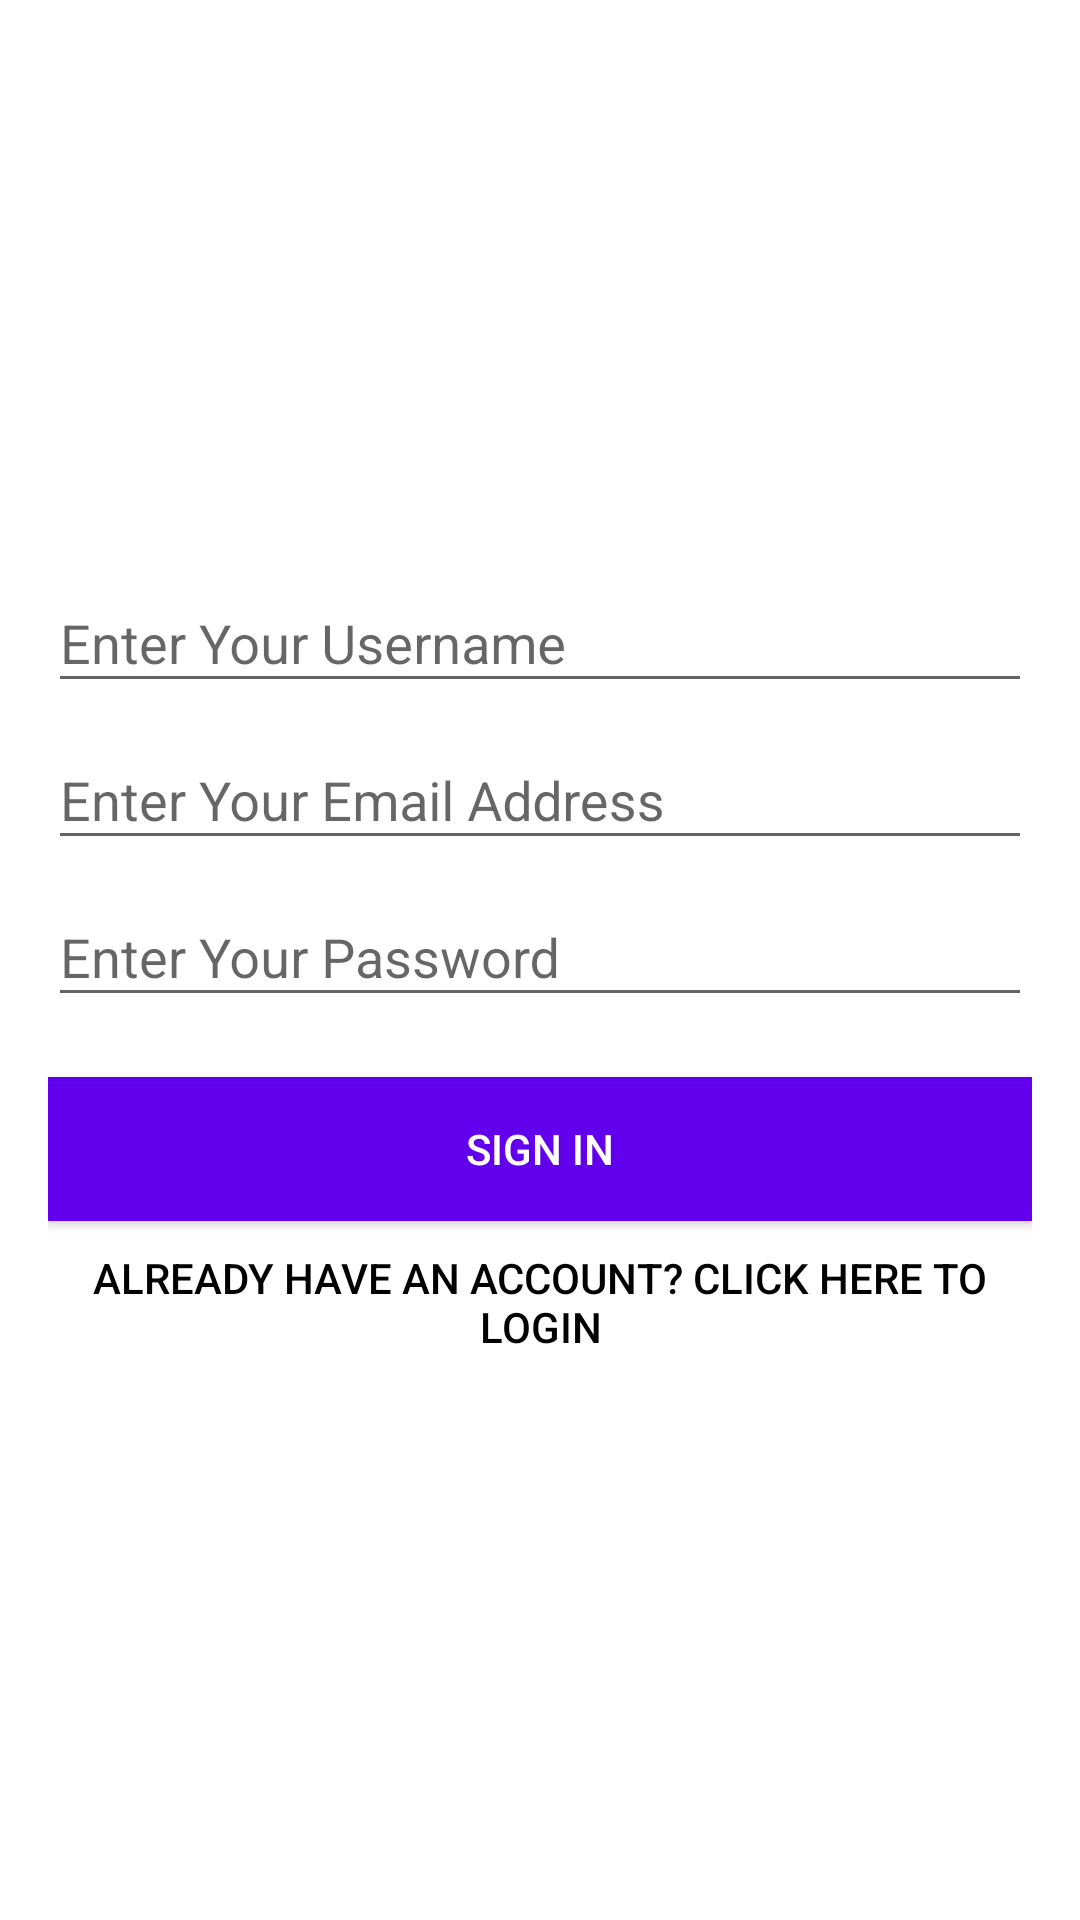

Reconstruct the res/layout file that produces this screen, plus the resources it refers to.
<!-- AndroidManifest.xml: application theme AppTheme -->
<!-- res/layout/activity_registration.xml -->
<?xml version="1.0" encoding="utf-8"?>
<LinearLayout
    xmlns:android="http://schemas.android.com/apk/res/android"
    android:background="#ffffff"
    android:gravity="center"
    android:layout_height="match_parent"
    android:layout_width="match_parent"
    android:orientation="vertical"
    android:paddingLeft="16dp"
    android:paddingRight="16dp">
    <android.support.design.widget.TextInputLayout
        android:id="@+id/registration_layout_username_input"
        android:layout_width="match_parent"
        android:layout_height="wrap_content">
        <EditText
            android:id="@+id/registration_input_username"
            android:inputType="text"
            android:textColor="#000000"
            android:hint="@string/hint_username"
            android:layout_width="match_parent"
            android:layout_height="wrap_content" />
    </android.support.design.widget.TextInputLayout>
    <android.support.design.widget.TextInputLayout
        android:id="@+id/registration_layout_email_input"
        android:layout_height="wrap_content"
        android:layout_width="match_parent">
        <EditText
            android:id="@+id/registration_input_email"
            android:inputType="textEmailAddress"
            android:textColor="#000000"
            android:hint="@string/hint_email"
            android:layout_width="match_parent"
            android:layout_height="wrap_content"/>
    </android.support.design.widget.TextInputLayout>
    <android.support.design.widget.TextInputLayout
        android:id="@+id/registration_layout_password_input"
        android:layout_width="match_parent"
        android:layout_height="wrap_content">
        <EditText
            android:id="@+id/registration_input_password"
            android:inputType="textPassword"
            android:textColor="#000000"
            android:hint="@string/hint_password"
            android:layout_width="match_parent"
            android:layout_height="wrap_content" />
    </android.support.design.widget.TextInputLayout>
    <Button
        android:id="@+id/signup_button"
        android:layout_width="fill_parent"
        android:layout_height="wrap_content"
        android:text="@string/login_button"
        android:background="@color/colorPrimary"
        android:textColor="#ffffff"
        android:layout_marginTop="20dp"/>
    <Button
        android:id="@+id/login_page_button"
        android:layout_width="fill_parent"
        android:layout_height="wrap_content"
        android:text="@string/login_page_button"
        android:background="@null"
        android:layout_marginTop="3dp"
        android:textColor="#000000"/>
</LinearLayout>
<!-- resources referenced by this layout -->
<resources>
  <string name="hint_email">Enter Your Email Address</string>
  <string name="hint_password">Enter Your Password</string>
  <string name="hint_username">Enter Your Username</string>
  <string name="login_button">Sign In</string>
  <string name="login_page_button">Already Have An Account? Click Here To Login</string>
  <style name="AppTheme" parent="Theme.AppCompat.Light.DarkActionBar">
          
          <item name="colorPrimary">@color/colorPrimary</item>
          <item name="colorPrimaryDark">@color/colorPrimaryDark</item>
          <item name="colorAccent">@color/colorAccent</item>
      </style>
  <!-- not gathered from this repository: default colours our renderer supplied (Android Studio template values) -->
  <color name="colorPrimary">#FF6200EE</color>
  <color name="colorPrimaryDark">#FF3700B3</color>
  <color name="colorAccent">#FF03DAC5</color>
</resources>
